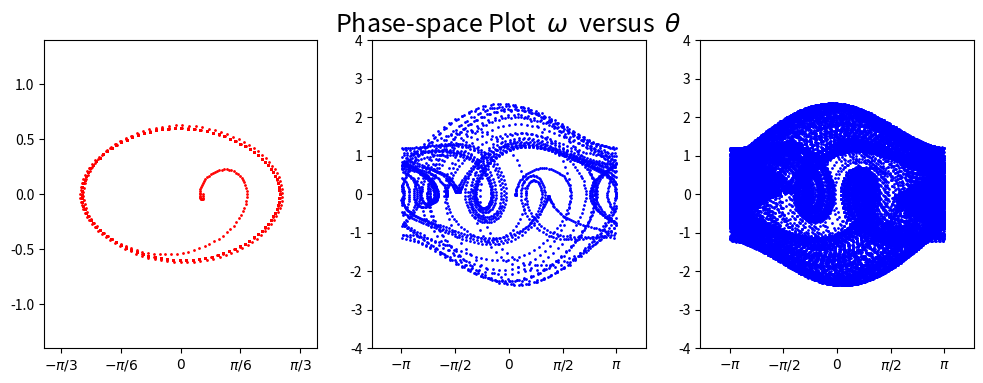

Here is the Python script that generated this plot:
import matplotlib.pyplot as plt
import numpy as np
class CHAOS(object):
    def __init__(self,_Fd=1.2, _theta0=0.2, _omgd=2./3., _size=100., _period=400.):
        self.theta, self.omg, self.t=[_theta0], [0.0], [0.0]
        self.size, self.period= int(round(_size)), int(round(_period))
        self.dt=(2.*np.pi/_omgd)/self.size
        self.time=(2.*np.pi/_omgd)*self.period
        self.n=int(np.round(self.time/self.dt))
        self.g, self.l, self.q=9.8, 9.8, 1./2.
        self.Fd, self.omgd=_Fd, _omgd 
    def calculate(self):
        for i in range(self.n):
            self.t1,self.t2,self.t3,self.t4=self.t[-1],self.t[-1]+self.dt/2.,self.t[-1]+self.dt/2.,self.t[-1]+self.dt
            self.omg1=self.omg[-1]
            self.theta1=self.theta[-1]
            self.omg2=self.omg1+(-self.g/self.l*np.sin(self.theta1)-self.q*self.omg1+ \
                            self.Fd*np.sin(self.omgd*self.t1))*self.dt/2.
            self.theta2=self.theta1+self.omg1*self.dt/2.
            self.omg3=self.omg1+(-self.g/self.l*np.sin(self.theta2)-self.q*self.omg2+ \
                            self.Fd*np.sin(self.omgd*self.t2))*self.dt/2.
            self.theta3=self.theta1+self.omg2*self.dt/2.
            self.omg4=self.omg1+(-self.g/self.l*np.sin(self.theta3)-self.q*self.omg3+ \
                            self.Fd*np.sin(self.omgd*self.t3))*self.dt
            self.theta4=self.theta1+self.omg3*self.dt
            self.t.append(self.t4)
            self.omg.append(self.omg1+ \
                            1./6.*(-self.g/self.l)*(np.sin(self.theta1)+2.*np.sin(self.theta2)+2.*np.sin(self.theta3)+np.sin(self.theta4))*self.dt+ \
                            1./6.*(-self.q)*(self.omg1+2.*self.omg2+2.*self.omg3+self.omg4)*self.dt +\
                            1./6.*self.Fd*(np.sin(self.omgd*self.t1)+2.*np.sin(self.omgd*self.t2)+2.*np.sin(self.omgd*self.t3)+np.sin(self.omgd*self.t4))*self.dt
                            )
            self.theta.append(self.theta1+1./6.*(self.omg1+2.*self.omg2+2.*self.omg3+self.omg4)*self.dt)
            while self.theta[-1]>np.pi:
                self.theta[-1]=self.theta[-1]-2.*np.pi
            while self.theta[-1]<-np.pi:
                self.theta[-1]=self.theta[-1]+2.*np.pi
    def calculate_allangle(self):
        for i in range(self.n):
            self.t1,self.t2,self.t3,self.t4=self.t[-1],self.t[-1]+self.dt/2.,self.t[-1]+self.dt/2.,self.t[-1]+self.dt
            self.omg1=self.omg[-1]
            self.theta1=self.theta[-1]
            self.omg2=self.omg1+(-self.g/self.l*np.sin(self.theta1)-self.q*self.omg1+ \
                            self.Fd*np.sin(self.omgd*self.t1))*self.dt/2.
            self.theta2=self.theta1+self.omg1*self.dt/2.
            self.omg3=self.omg1+(-self.g/self.l*np.sin(self.theta2)-self.q*self.omg2+ \
                            self.Fd*np.sin(self.omgd*self.t2))*self.dt/2.
            self.theta3=self.theta1+self.omg2*self.dt/2.
            self.omg4=self.omg1+(-self.g/self.l*np.sin(self.theta3)-self.q*self.omg3+ \
                            self.Fd*np.sin(self.omgd*self.t3))*self.dt
            self.theta4=self.theta1+self.omg3*self.dt
            self.t.append(self.t4)
            self.omg.append(self.omg1+ \
                            1./6.*(-self.g/self.l)*(np.sin(self.theta1)+2.*np.sin(self.theta2)+2.*np.sin(self.theta3)+np.sin(self.theta4))*self.dt+ \
                            1./6.*(-self.q)*(self.omg1+2.*self.omg2+2.*self.omg3+self.omg4)*self.dt +\
                            1./6.*self.Fd*(np.sin(self.omgd*self.t1)+2.*np.sin(self.omgd*self.t2)+2.*np.sin(self.omgd*self.t3)+np.sin(self.omgd*self.t4))*self.dt
                            )
            self.theta.append(self.theta1+1./6.*(self.omg1+2.*self.omg2+2.*self.omg3+self.omg4)*self.dt)    
    def plot_theta(self,_ax):
        _ax.plot(self.t,self.theta,'-',label=r'$F_d = $'+' %.2f'%self.Fd)
    def plot_omg(self,_ax):
        _ax.plot(self.t,self.omg,'-',label=r'$F_d = $'+' %.2f'%self.Fd)
    def plot_phase(self,_ax,_style):
        _ax.plot(self.theta,self.omg,'o',color=_style,markersize=1,label=r'$F_d = $'+' %.1f'%self.Fd)
    def plot_Poincare(self,_ax):
        self.t_Poincare, self.omg_Poincare, self.theta_Poincare=[],[],[]
        for i in range(int(np.round(self.period))):
            self.t_Poincare.append(self.t[(i+1)*self.size])
            self.omg_Poincare.append(self.omg[(i+1)*self.size])
            self.theta_Poincare.append(self.theta[(i+1)*self.size])
        _ax.scatter(self.theta_Poincare[300:], self.omg_Poincare[300:], s=6,label=r'$F_d = $'+' %.2f'%self.Fd)
        
        
fig=plt.figure(figsize=(12,4))
ax1=plt.subplot(131)
plt.xticks([-np.pi/3,-np.pi/6,0,np.pi/6,np.pi/3],[r'$-\pi /3$',r'$-\pi /6$',r'$0$',r'$\pi/6$',r'$\pi /3$'])
plt.xlim(-1.2,1.2)
plt.ylim(-1.4,1.4)
ax2=plt.subplot(132)
plt.xticks([-np.pi,-np.pi/2,0,np.pi/2,np.pi],[r'$-\pi$',r'$-\pi /2$',r'$0$',r'$\pi/2$',r'$\pi$'])
plt.xlim(-4.,4.)
plt.ylim(-4.,4.)
plt.title('Phase-space Plot  '+r'$\omega$'+'  versus  '+r'$\theta$',fontsize=18)
ax3=plt.subplot(133)
plt.xticks([-np.pi,-np.pi/2,0,np.pi/2,np.pi],[r'$-\pi$',r'$-\pi /2$',r'$0$',r'$\pi/2$',r'$\pi$'])
plt.xlim(-4.,4.)
plt.ylim(-4.,4.)

cal=CHAOS(0.5)
cal.calculate()
cal.plot_phase(ax1,'red')
cal=CHAOS(1.2,0.2,2./3.,100.,30.)
cal.calculate()
cal.plot_phase(ax2,'blue')
cal=CHAOS(1.2)
cal.calculate()
cal.plot_phase(ax3,'blue')

plt.show()
      
        
        
